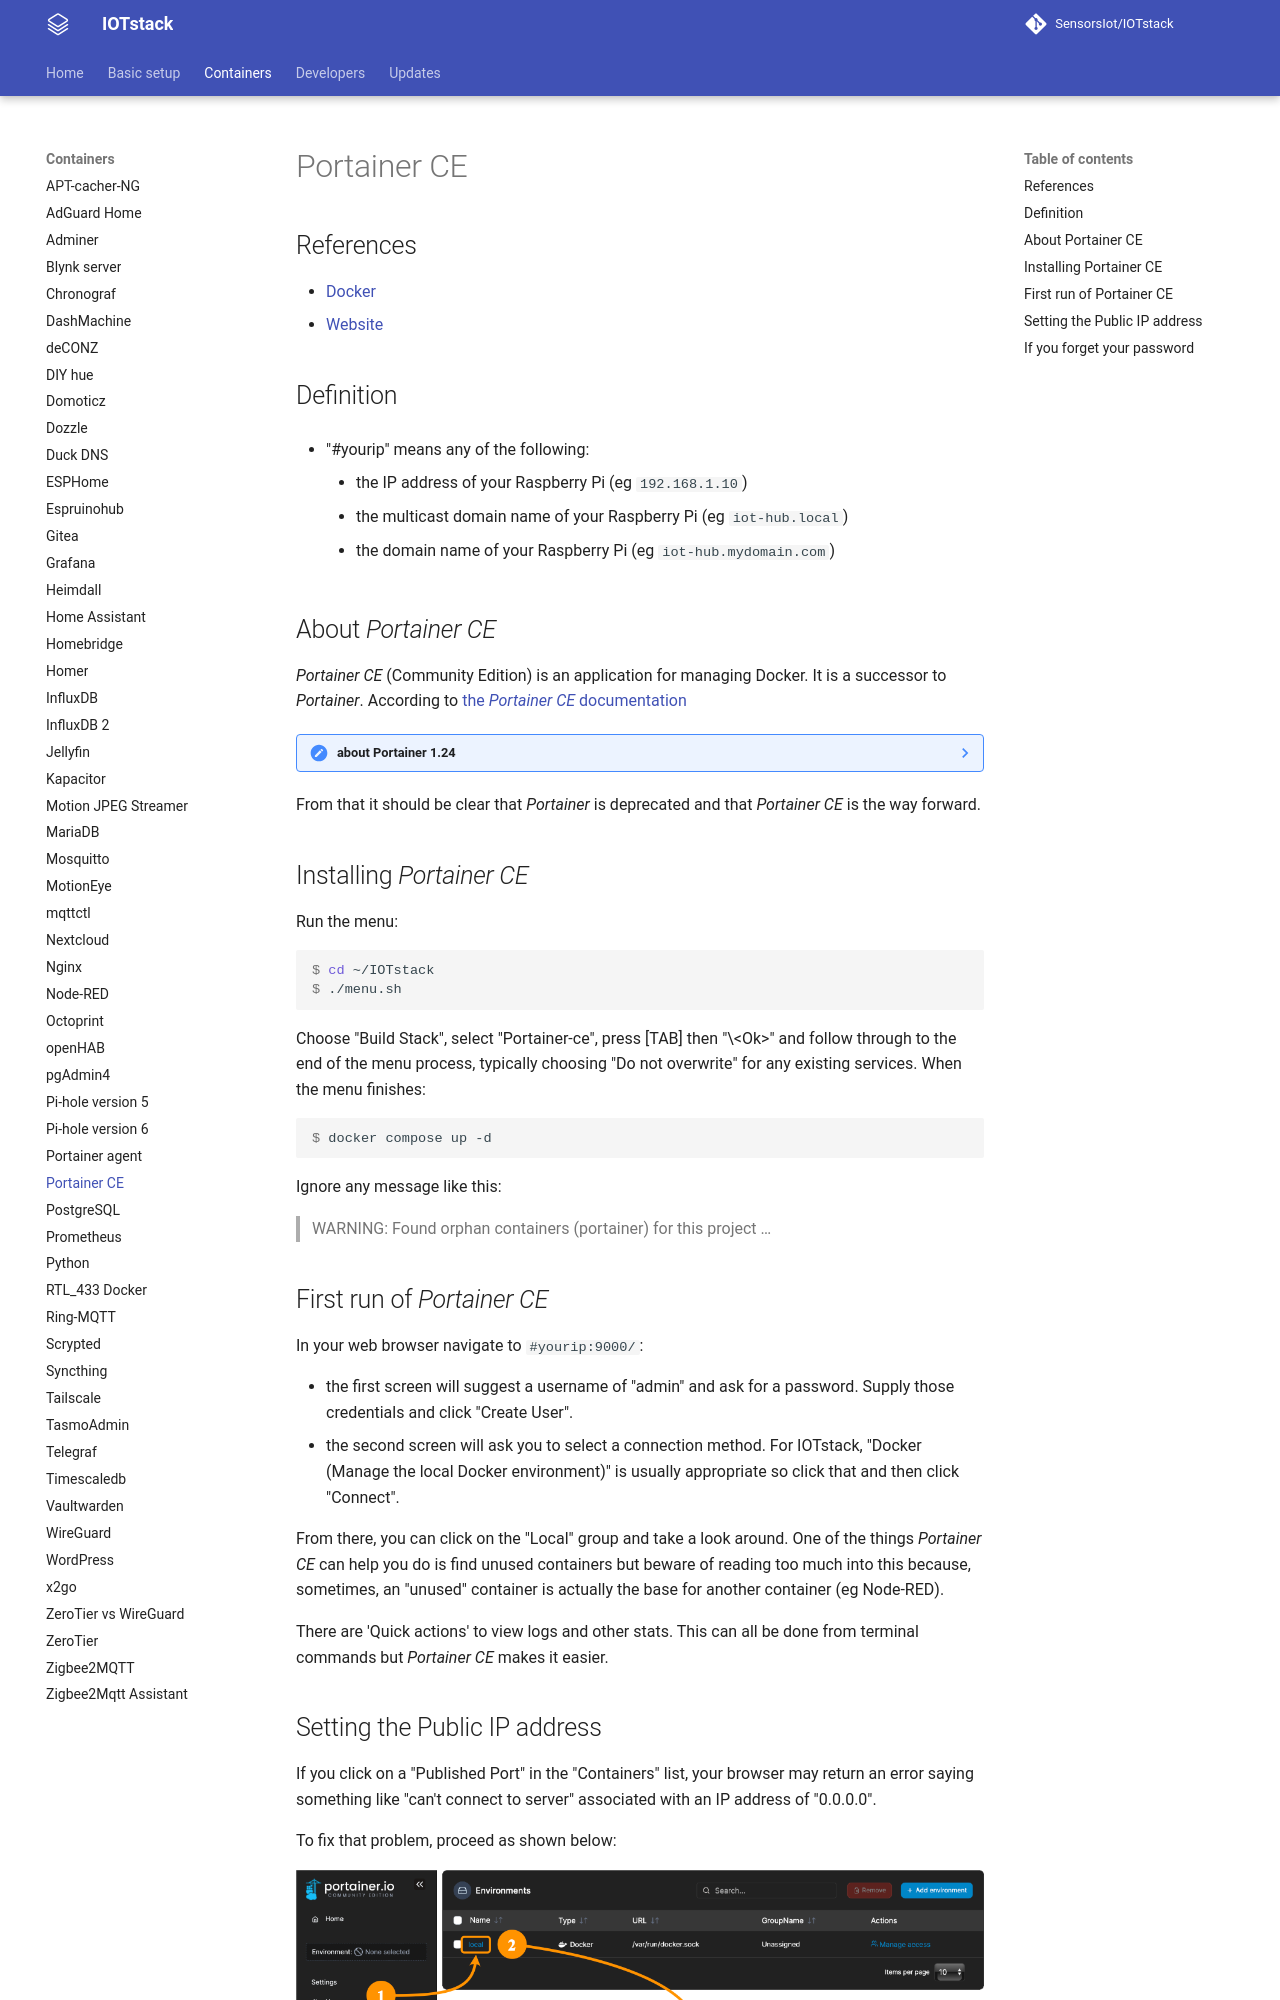

repository: SensorsIot/IOTstack · page: Containers/Portainer-ce/index.html · generator: mkdocs

# Portainer CE

## References { #references }
 
- [Docker](https://hub.docker.com/r/portainer/portainer-ce/)
- [Website](https://www.portainer.io/portainer-ce/)

## Definition { #definitions }

- "#yourip" means any of the following:

	- the IP address of your Raspberry Pi (eg `192.168.1.10`)
	- the multicast domain name of your Raspberry Pi (eg `iot-hub.local`)
	- the domain name of your Raspberry Pi (eg `iot-hub.mydomain.com`) 

## About *Portainer CE* { #about }

*Portainer CE* (Community Edition) is an application for managing Docker. It is a successor to *Portainer*. According to [the *Portainer CE* documentation](https://www.portainer.io/2020/08/portainer-ce-2-0-what-to-expect/)

??? note "about Portainer 1.24"
	* Portainer 1.24.x will continue as a separate code branch, released as portainer/portainer:latest, and will receive ongoing security updates until at least 1st Sept 2021. No new features will be added beyond what was available in 1.24.1.

From that it should be clear that *Portainer* is deprecated and that *Portainer CE* is the way forward.

## Installing *Portainer CE* { #installation }

Run the menu:

```console
$ cd ~/IOTstack
$ ./menu.sh
```

Choose "Build Stack", select "Portainer-ce", press [TAB] then "\<Ok\>" and follow through to the end of the menu process, typically choosing "Do not overwrite" for any existing services. When the menu finishes:

```console
$ docker compose up -d
```

Ignore any message like this:

> WARNING: Found orphan containers (portainer) for this project …

## First run of *Portainer CE* { #firstRun }

In your web browser navigate to `#yourip:9000/`:

- the first screen will suggest a username of "admin" and ask for a password. Supply those credentials and click "Create User".
- the second screen will ask you to select a connection method. For IOTstack, "Docker (Manage the local Docker environment)" is usually appropriate so click that and then click "Connect".

From there, you can click on the "Local" group and take a look around. One of the things *Portainer CE* can help you do is find unused containers but beware of reading too much into this because, sometimes, an "unused" container is actually the base for another container (eg Node-RED).

There are 'Quick actions' to view logs and other stats. This can all be done from terminal commands but *Portainer CE* makes it easier.
